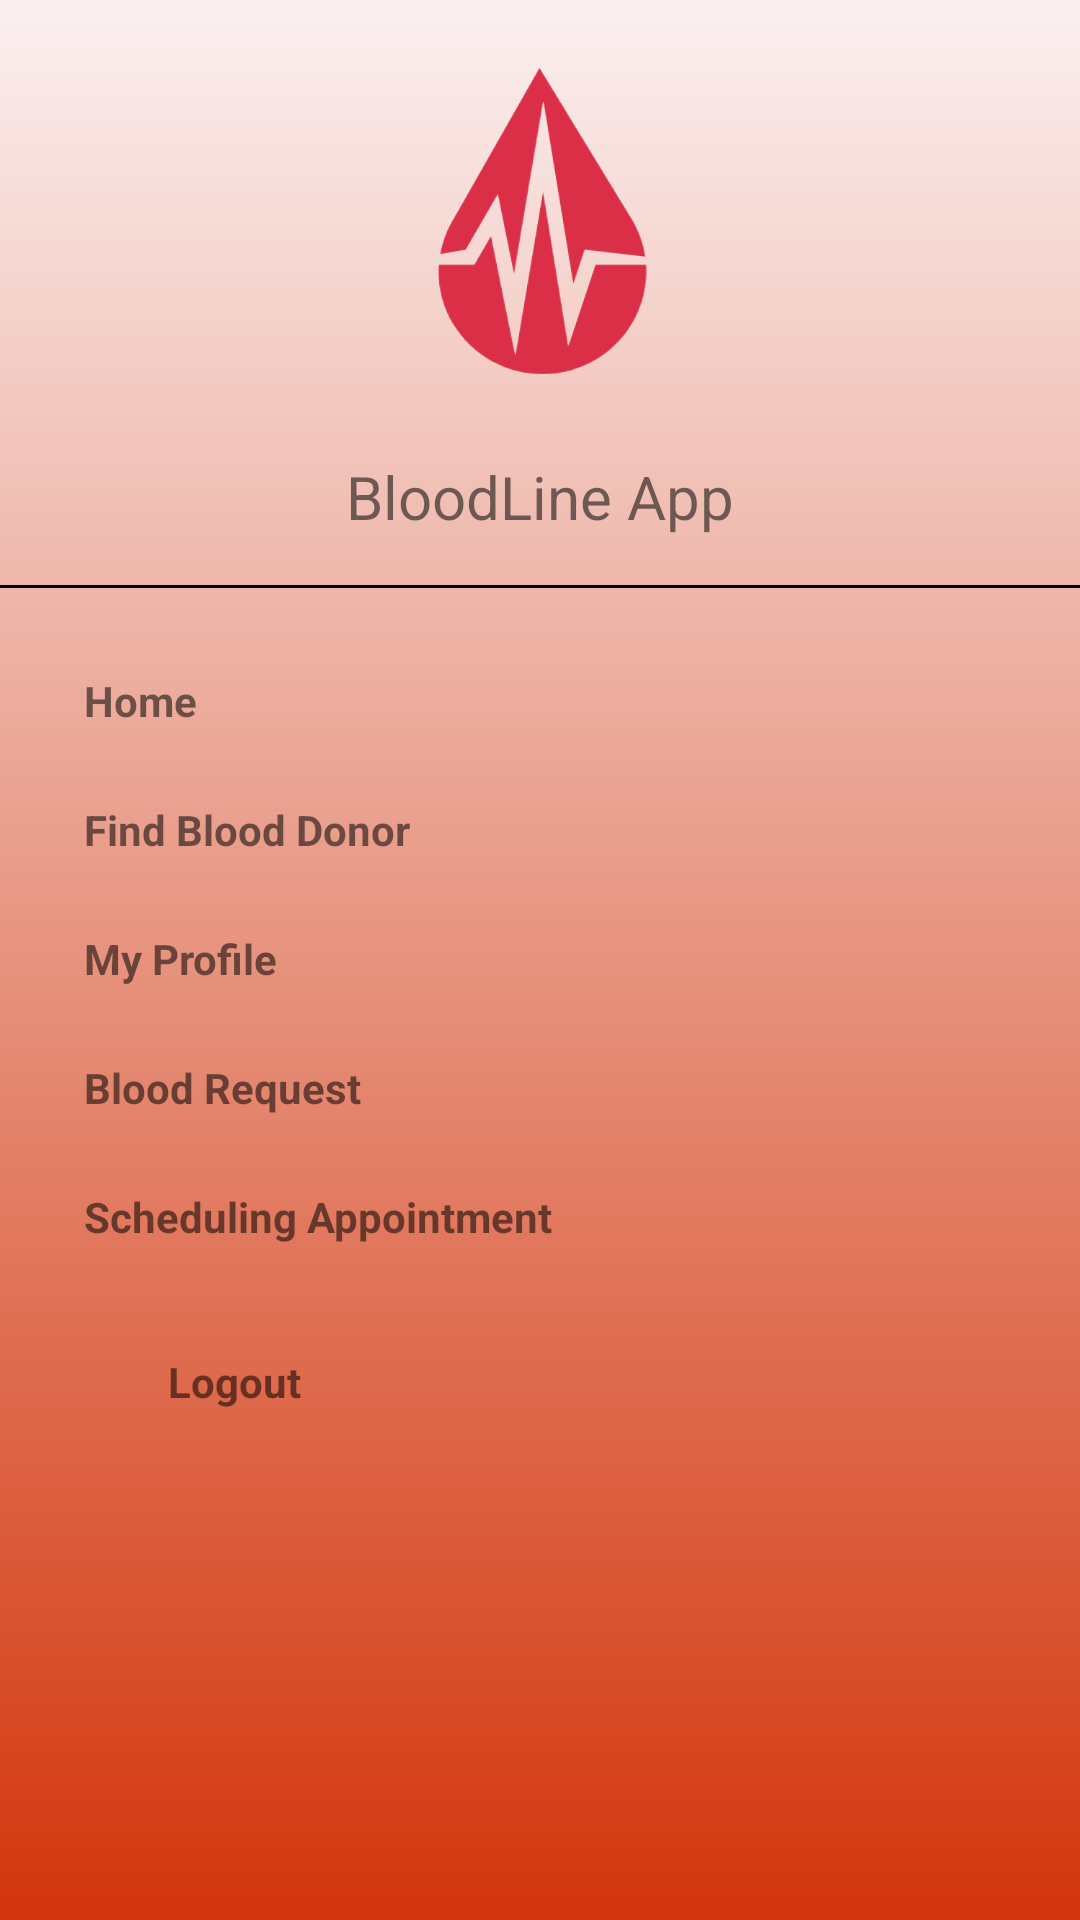

Reconstruct the res/layout file that produces this screen, plus the resources it refers to.
<!-- AndroidManifest.xml: application theme Theme.BloodlineApplication -->
<!-- res/layout/nav_drawer.xml -->
<?xml version="1.0" encoding="utf-8"?>
<LinearLayout xmlns:android="http://schemas.android.com/apk/res/android"
    android:layout_width="match_parent"
    android:layout_height="match_parent"
    android:orientation="vertical"
    android:background="@drawable/background">

    <ImageView
        android:layout_width="match_parent"
        android:layout_height="120dp"
        android:layout_margin="16dp"
        android:onClick="ClickLogo"
        android:src="@drawable/logono" />

    <TextView
        android:layout_width="match_parent"
        android:layout_height="wrap_content"
        android:text="BloodLine App"
        android:textSize="20sp"
        android:textAlignment="center"/>
    <View
        android:layout_width="match_parent"
        android:layout_height="1dp"
        android:layout_marginTop="16dp"
        android:layout_marginBottom="16dp"
        android:background="@color/colorBlack" />

    <LinearLayout
        android:layout_width="match_parent"
        android:layout_height="wrap_content"
        android:orientation="horizontal"
        android:gravity="center_vertical"
        android:onClick="ClickHome">
        <TextView
            android:layout_width="0dp"
            android:layout_height="wrap_content"
            android:layout_weight="1"
            android:text="Home"
            android:padding="12dp"
            android:layout_marginStart="16dp"
            android:textStyle="bold"/>
        <ImageView
            android:layout_width="wrap_content"
            android:layout_height="wrap_content"
            android:layout_marginEnd="48dp" />
    </LinearLayout>

    <LinearLayout
        android:layout_width="match_parent"
        android:layout_height="wrap_content"
        android:orientation="horizontal"
        android:gravity="center_vertical"
        android:onClick="ClickProfile">
        <TextView
            android:layout_width="0dp"
            android:layout_height="wrap_content"
            android:layout_weight="1"
            android:text="Find Blood Donor"
            android:padding="12dp"
            android:layout_marginStart="16dp"
            android:textStyle="bold"/>
        <ImageView
            android:layout_width="wrap_content"
            android:layout_height="wrap_content"
            android:layout_marginEnd="48dp"/>

    </LinearLayout>
<LinearLayout
    android:layout_width="match_parent"
    android:layout_height="wrap_content"
    android:orientation="horizontal"
    android:gravity="center_vertical"
    android:onClick="ClickFindBloodDonor">

        <TextView
            android:layout_width="0dp"
            android:layout_height="wrap_content"
            android:layout_weight="1"
            android:text="My Profile"
            android:padding="12dp"
            android:layout_marginStart="16dp"
            android:textStyle="bold"/>
        <ImageView
            android:layout_width="wrap_content"
            android:layout_height="wrap_content"
            android:layout_marginEnd="48dp"/>
</LinearLayout>


    <LinearLayout
        android:layout_width="match_parent"
        android:layout_height="wrap_content"
        android:orientation="horizontal"
        android:gravity="center_vertical"
        android:onClick="ClickBloodRequest">

        <TextView
            android:layout_width="0dp"
            android:layout_height="wrap_content"
            android:layout_weight="1"
            android:text="Blood Request"
            android:padding="12dp"
            android:layout_marginStart="16dp"
            android:textStyle="bold"/>
        <ImageView
            android:layout_width="wrap_content"
            android:layout_height="wrap_content"
            android:layout_marginEnd="48dp"/>
    </LinearLayout>


    <LinearLayout
        android:layout_width="match_parent"
        android:layout_height="wrap_content"
        android:orientation="horizontal"
        android:gravity="center_vertical"
        android:onClick="ClickSchedule">
        <TextView
            android:layout_width="0dp"
            android:layout_height="wrap_content"
            android:layout_weight="1"
            android:text="Scheduling Appointment"
            android:padding="12dp"
            android:layout_marginStart="16dp"
            android:textStyle="bold"/>
        <ImageView
            android:layout_width="wrap_content"
            android:layout_height="wrap_content"
            android:layout_marginEnd="48dp"/>

    </LinearLayout>


    <LinearLayout
        android:layout_width="match_parent"
        android:layout_height="wrap_content"
        android:orientation="horizontal"
        android:gravity="center_vertical"
        android:onClick="ClickLogout"
        android:padding="12dp"
        android:layout_marginStart="16dp">
        <TextView
            android:layout_width="0dp"
            android:layout_height="wrap_content"
            android:layout_weight="1"
            android:text="Logout"
            android:padding="12dp"
            android:layout_marginStart="16dp"
            android:textStyle="bold"/>
        <ImageView
            android:layout_width="wrap_content"
            android:layout_height="wrap_content"
            android:layout_marginEnd="48dp"/>

    </LinearLayout>

</LinearLayout>
<!-- resources referenced by this layout -->
<resources>
  <color name="colorBlack">#000</color>
  <!-- drawable background (drawable) -->
  <?xml version="1.0" encoding="utf-8"?>
  <selector xmlns:android="http://schemas.android.com/apk/res/android">
      <item>
          <shape android:shape="rectangle">
              <gradient android:angle="90" android:startColor="#D3350C" android:endColor="#FBF0F0"/>
          </shape>
      </item>
  </selector>
  <!-- drawable logono: png bitmap (drawable, 50391 bytes) -->
  <style name="Theme.BloodlineApplication" parent="Theme.AppCompat.Light.NoActionBar">
          
          <item name="colorPrimary">@color/purple_500</item>
          <item name="colorPrimaryVariant">@color/purple_700</item>
          <item name="colorOnPrimary">@color/white</item>
          
          <item name="colorSecondary">@color/teal_200</item>
          <item name="colorSecondaryVariant">@color/teal_700</item>
          <item name="colorOnSecondary">@color/black</item>
          
          <item name="android:statusBarColor" tools:targetApi="l">?attr/colorPrimaryVariant</item>
          
      </style>
  <color name="purple_500">#FF6200EE</color>
  <color name="purple_700">#FF3700B3</color>
  <color name="white">#FFFFFFFF</color>
  <color name="teal_200">#FF03DAC5</color>
  <color name="teal_700">#FF018786</color>
  <color name="black">#FF000000</color>
</resources>
